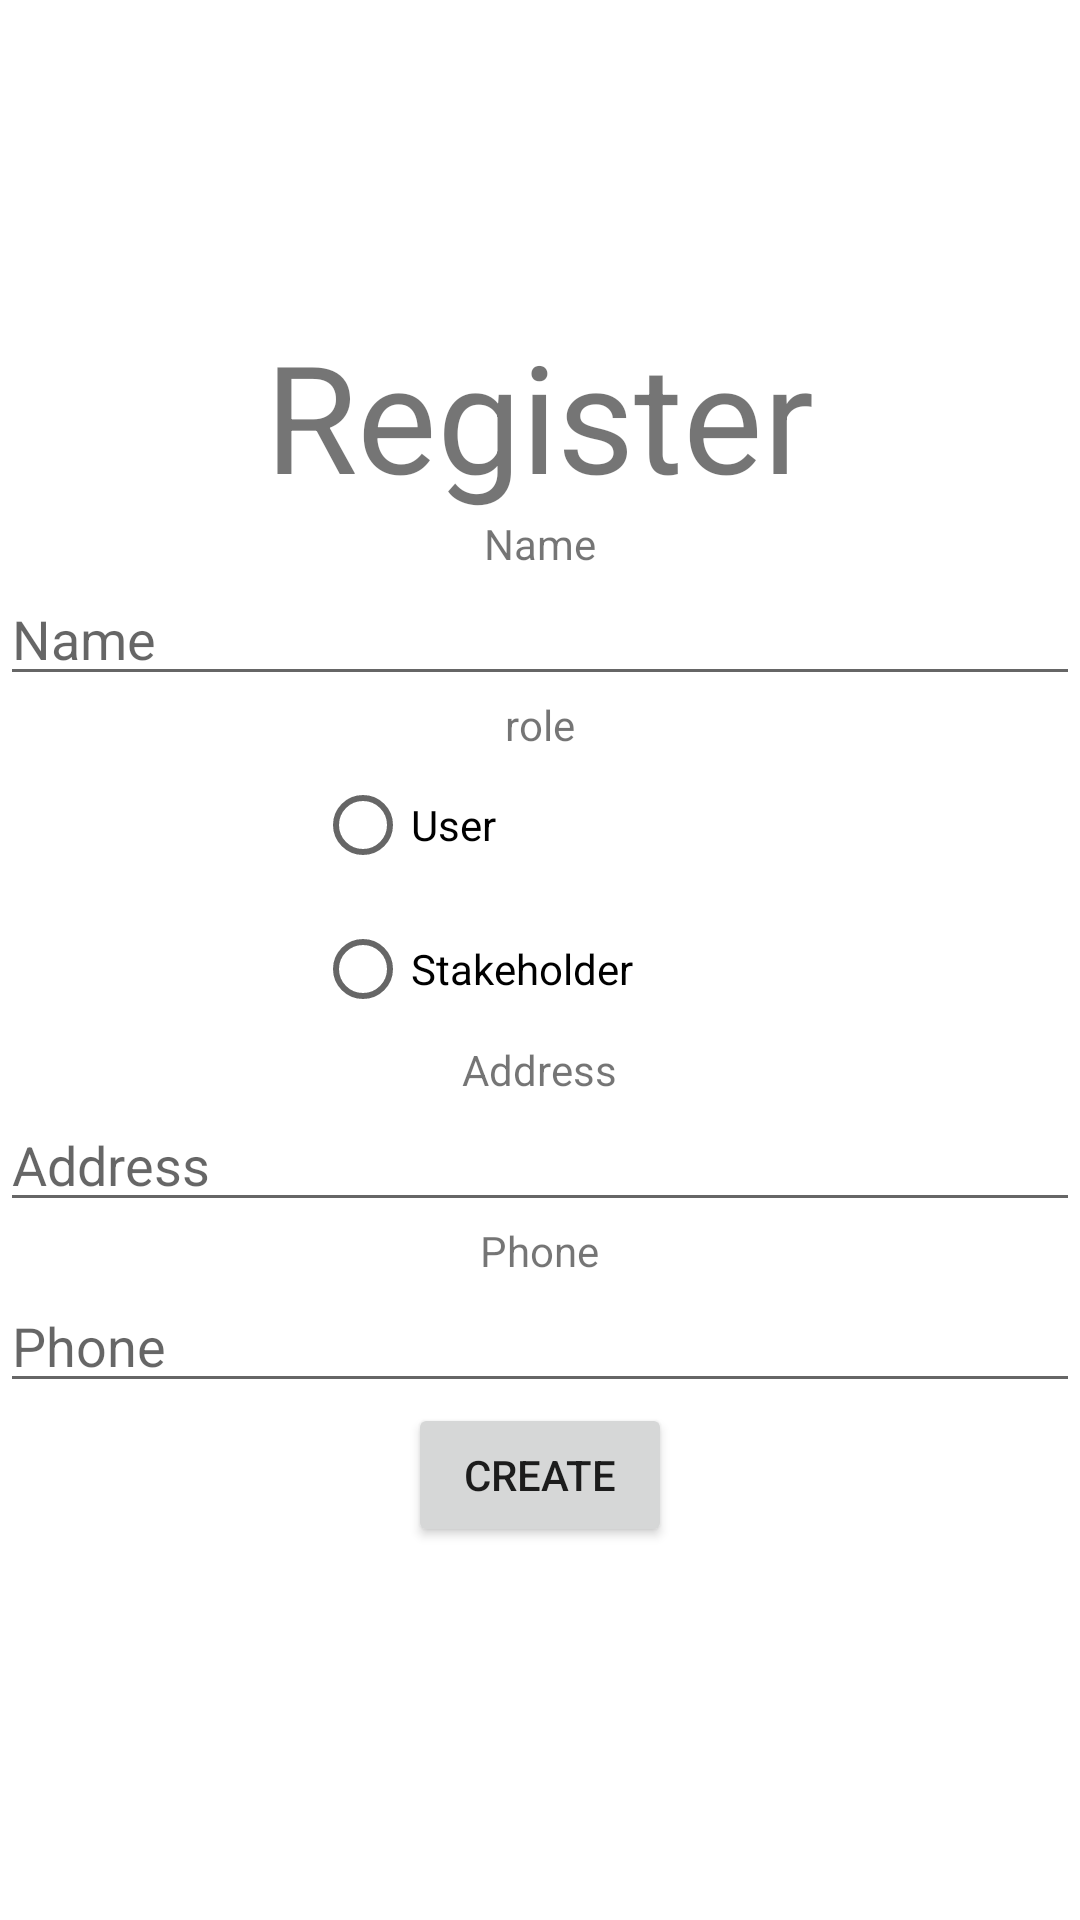

Write the Android layout XML for this screen, with the resource values it uses.
<!-- AndroidManifest.xml: application theme Theme.Wasteless -->
<!-- res/layout/activity_register.xml -->
<?xml version="1.0" encoding="utf-8"?>
<LinearLayout xmlns:android="http://schemas.android.com/apk/res/android"
    xmlns:app="http://schemas.android.com/apk/res-auto"
    xmlns:tools="http://schemas.android.com/tools"
    android:layout_width="match_parent"
    android:layout_height="match_parent"
    android:gravity="center"
    android:orientation="vertical"
    android:layout_margin="20dp"
    tools:context=".ui.RegisterActivity">

    <TextView
        android:layout_width="wrap_content"
        android:layout_height="wrap_content"
        android:text="@string/register_activity"
        android:textSize="50dp"/>

    <TextView
        android:layout_width="wrap_content"
        android:layout_height="wrap_content"
        android:text="@string/name"/>

    <EditText

        android:layout_width="match_parent"
        android:layout_height="wrap_content"
        android:id="@+id/txt_name"
        android:hint="@string/name"/>

    <TextView
        android:layout_width="wrap_content"
        android:layout_height="wrap_content"
        android:text="@string/role"/>

    <RadioGroup
        android:id="@+id/radioG"
        android:layout_width="match_parent"
        android:layout_height="wrap_content"
        android:gravity="center">

        <RadioButton
            android:id="@+id/rd_user"
            android:layout_width="150dp"
            android:layout_height="wrap_content"
            android:text="@string/user"/>

        <RadioButton
            android:id="@+id/rd_stakeholder"
            android:layout_width="150dp"
            android:layout_height="wrap_content"
            android:text="@string/stakeholder"/>

    </RadioGroup>

    <TextView
        android:layout_width="wrap_content"
        android:layout_height="wrap_content"
        android:text="@string/address"/>

    <EditText
        android:layout_width="match_parent"
        android:layout_height="wrap_content"
        android:id="@+id/txt_address"
        android:hint="@string/address"/>
    <TextView
        android:layout_width="wrap_content"
        android:layout_height="wrap_content"
        android:text="@string/phone"/>

    <EditText
        android:layout_width="match_parent"
        android:layout_height="wrap_content"
        android:id="@+id/txt_phone"
        android:hint="@string/phone"/>

    <Button
        android:layout_width="wrap_content"
        android:layout_height="wrap_content"
        android:text="@string/create"
        android:id="@+id/btn_create"/>

    <TextView
        android:layout_width="wrap_content"
        android:layout_height="wrap_content"
        android:text="@string/required"
        android:id="@+id/txt_req"
        android:visibility="invisible"/>

</LinearLayout>
<!-- resources referenced by this layout -->
<resources>
  <string name="address">Address</string>
  <string name="create">Create</string>
  <string name="name">Name</string>
  <string name="phone">Phone</string>
  <string name="register_activity">Register</string>
  <string name="required">Please Insert all data</string>
  <string name="role">role</string>
  <string name="stakeholder">Stakeholder</string>
  <string name="user">User</string>
  <style name="Theme.Wasteless" parent="Theme.MaterialComponents.DayNight.DarkActionBar">
          
          <item name="colorPrimary">@color/purple_500</item>
          <item name="colorPrimaryVariant">@color/purple_700</item>
          <item name="colorOnPrimary">@color/white</item>
          
          <item name="colorSecondary">@color/teal_200</item>
          <item name="colorSecondaryVariant">@color/teal_700</item>
          <item name="colorOnSecondary">@color/black</item>
          
          <item name="android:statusBarColor" tools:targetApi="l">?attr/colorPrimaryVariant</item>
          
      </style>
  <color name="purple_500">#FF6200EE</color>
  <color name="purple_700">#FF3700B3</color>
  <color name="white">#FFFFFFFF</color>
  <color name="teal_200">#FF03DAC5</color>
  <color name="teal_700">#FF018786</color>
  <color name="black">#FF000000</color>
</resources>
